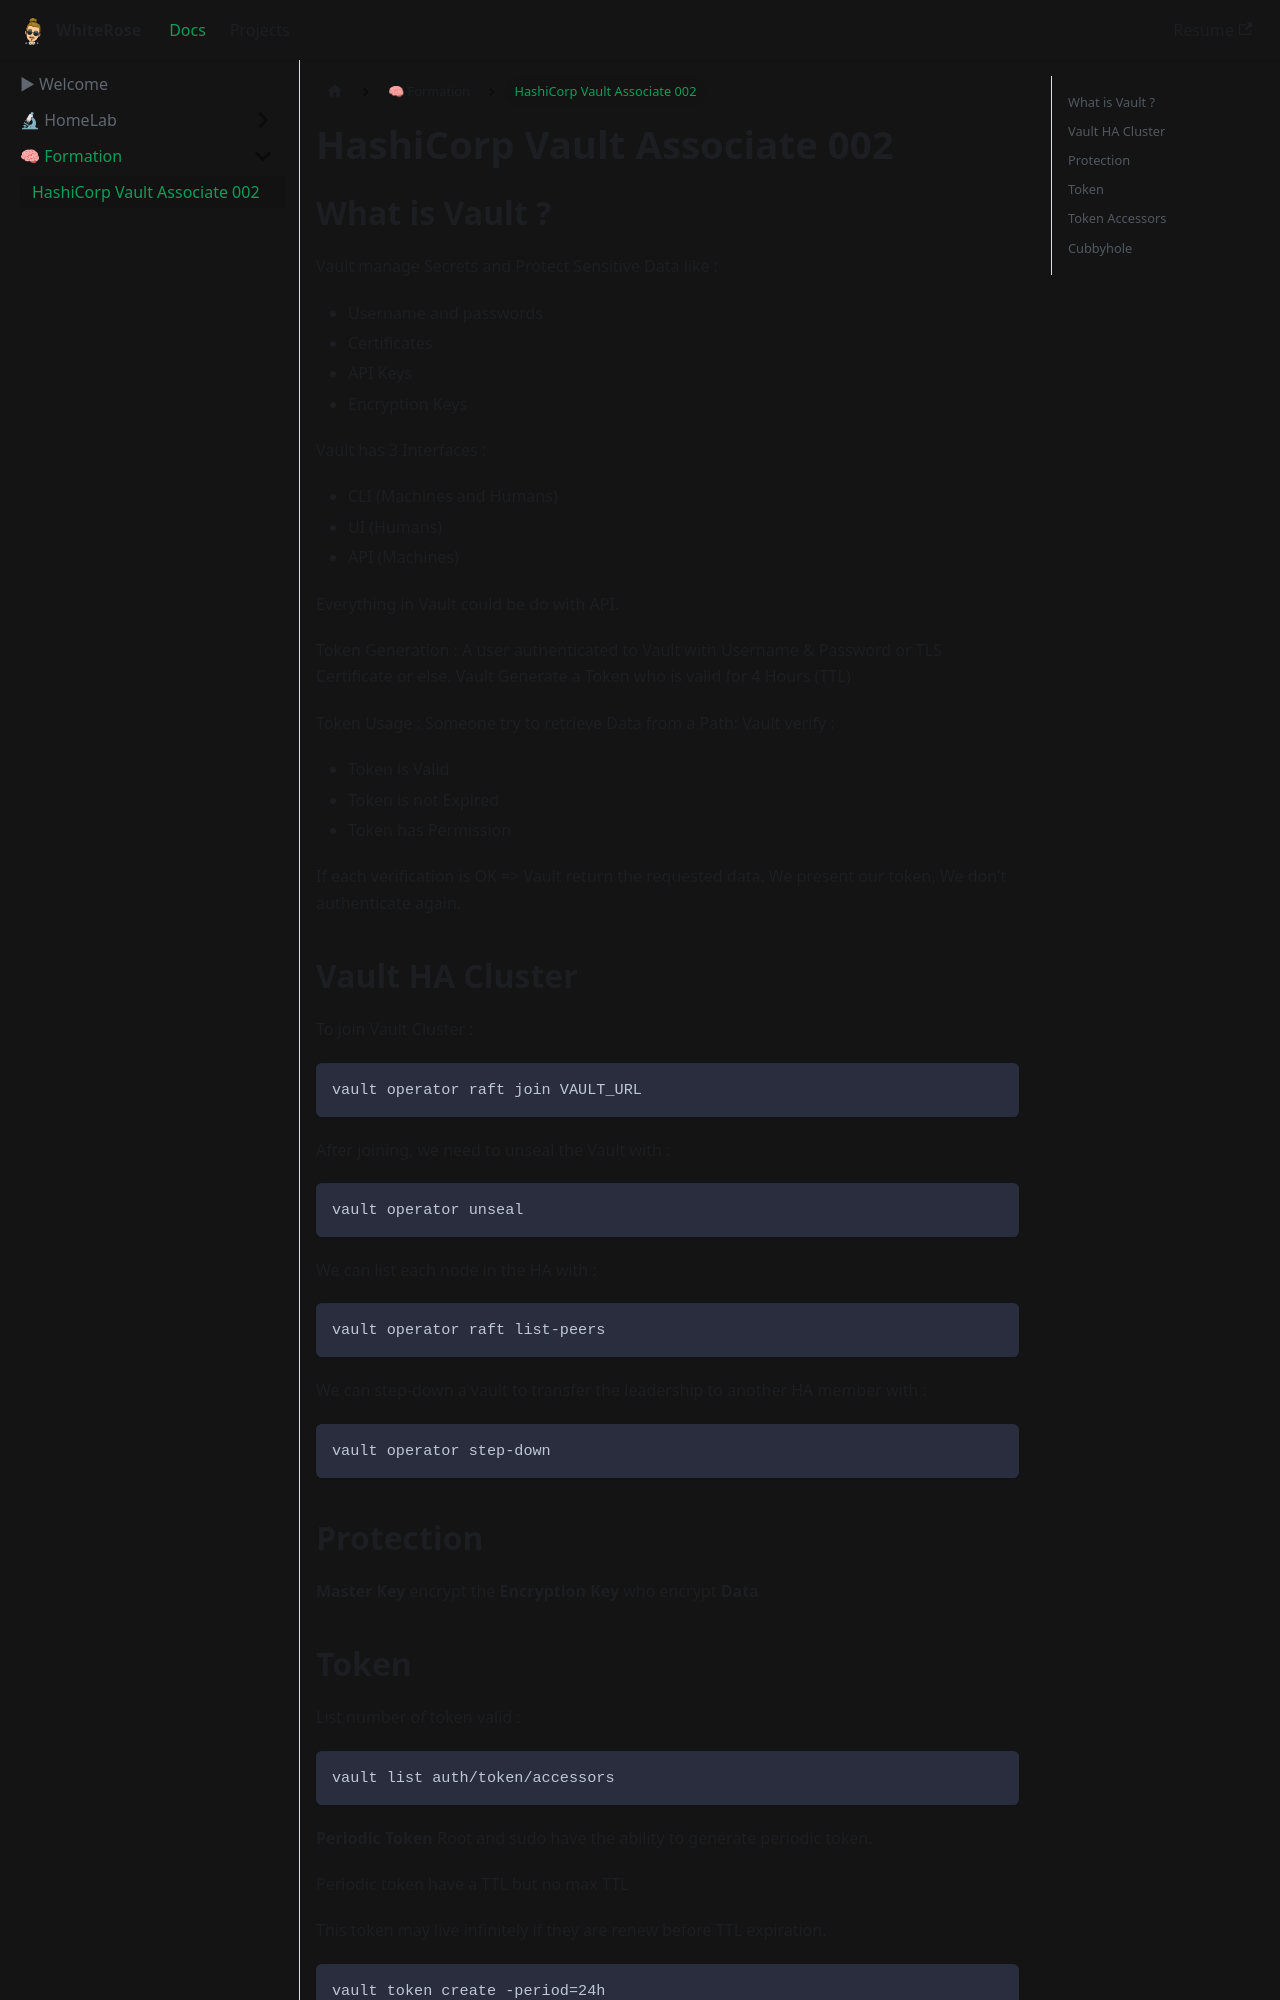

repository: WhiteRoseLK/whiteroselk.github.io · page: docs/formations/2024-09-09-HashiCorp-Vault/index.html · generator: docusaurus

---
title: "HashiCorp Vault Associate 002"
author: Mathieu Bannwarth
---

## What is Vault ?

Vault manage Secrets and Protect Sensitive Data like :
- Username and passwords
- Certificates
- API Keys
- Encryption Keys

Vault has 3 Interfaces :
- CLI (Machines and Humans)
- UI (Humans)
- API (Machines)

Everything in Vault could be do with API.

Token Generation : 
A user authenticated to Vault with Username & Password or TLS Certificate or else.
Vault Generate a Token who is valid for 4 Hours (TTL)

Token Usage :
Someone try to retrieve Data from a Path:
Vault verify :
- Token is Valid
- Token is not Expired
- Token has Permission

If each verification is OK => Vault return the requested data.
We present our token, We don't authenticate again.

## Vault HA Cluster

To join Vault Cluster :
```bash
vault operator raft join VAULT_URL
```

After joining, we need to unseal the Vault with :
```bash
vault operator unseal
```

We can list each node in the HA with :
```bash
vault operator raft list-peers
```

We can step-down a vault to transfer the leadership to another HA member with : 
```bash
vault operator step-down
```

## Protection

**Master Key** encrypt the **Encryption Key** who encrypt **Data**
